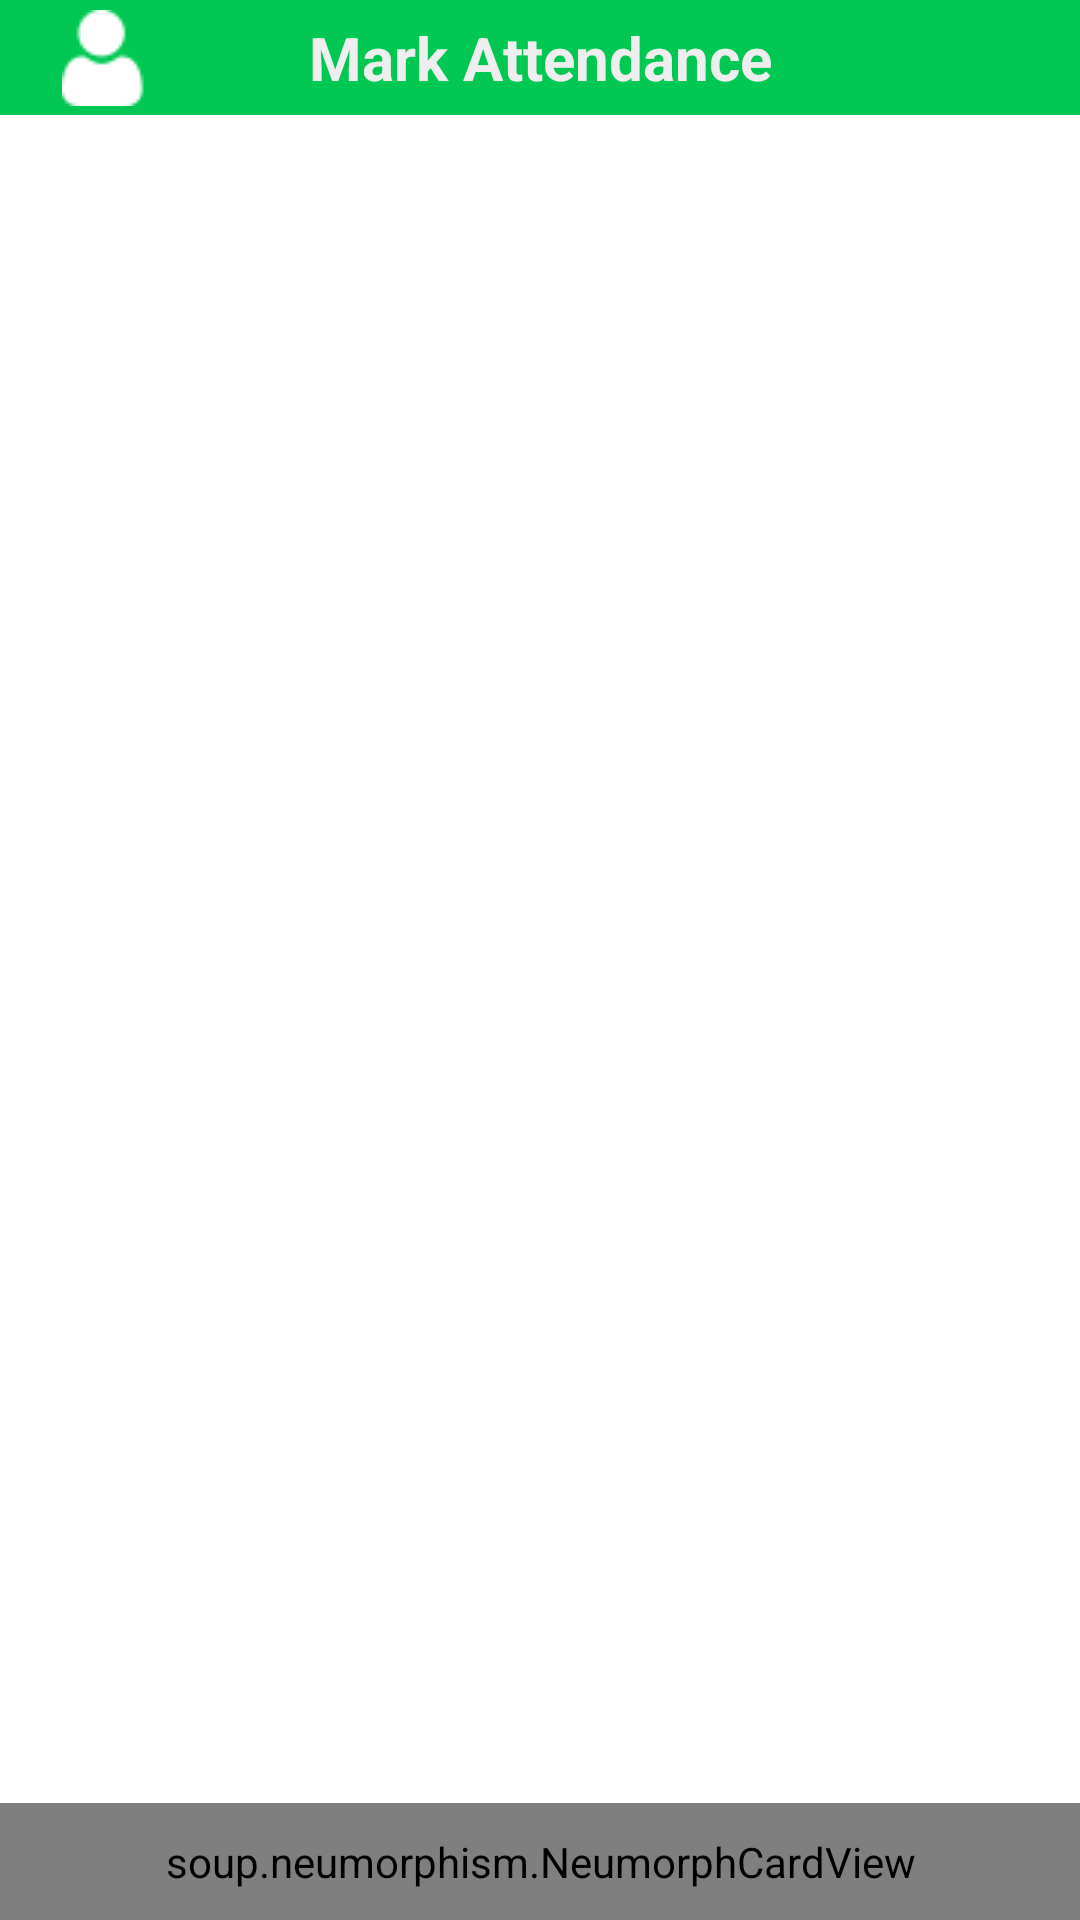

This screen was rendered from an Android layout file. Write that file and the resources it references.
<!-- AndroidManifest.xml: application theme Theme.Attendance_App_EzilineTest -->
<!-- res/layout/activity_student_home.xml -->
<?xml version="1.0" encoding="utf-8"?>
<androidx.constraintlayout.widget.ConstraintLayout xmlns:android="http://schemas.android.com/apk/res/android"
    xmlns:app="http://schemas.android.com/apk/res-auto"
    xmlns:tools="http://schemas.android.com/tools"
    android:layout_width="match_parent"
    android:layout_height="match_parent"
    tools:context=".student.ui.StudentHomeActivity">

    <androidx.constraintlayout.widget.Guideline
        android:id="@+id/GuideLine_Top"
        android:layout_width="wrap_content"
        android:layout_height="wrap_content"
        android:orientation="horizontal"
        app:layout_constraintGuide_percent=".0" />

    <androidx.constraintlayout.widget.Guideline
        android:id="@+id/GuideLine_mid"
        android:layout_width="wrap_content"
        android:layout_height="wrap_content"
        android:orientation="horizontal"
        app:layout_constraintGuide_percent=".06" />

    <androidx.constraintlayout.widget.Guideline
        android:id="@+id/GuideLine_left"
        android:layout_width="wrap_content"
        android:layout_height="wrap_content"
        android:orientation="vertical"
        app:layout_constraintGuide_percent=".03" />

    <androidx.constraintlayout.widget.Guideline
        android:id="@+id/GuideLine_right"
        android:layout_width="wrap_content"
        android:layout_height="wrap_content"
        android:orientation="vertical"
        app:layout_constraintGuide_percent="1" />

    <androidx.constraintlayout.widget.Guideline
        android:id="@+id/GuideLine_FragmentBottom"
        android:layout_width="wrap_content"
        android:layout_height="wrap_content"
        android:orientation="horizontal"
        app:layout_constraintGuide_percent=".9" />

    <androidx.constraintlayout.widget.Guideline
        android:id="@+id/GuideLine_Bottom"
        android:layout_width="wrap_content"
        android:layout_height="wrap_content"
        android:orientation="horizontal"
        app:layout_constraintGuide_percent="1" />

    <RelativeLayout
        android:layout_width="match_parent"
        android:layout_height="0dp"
        android:background="@color/light_green"
        app:layout_constraintBottom_toBottomOf="@id/GuideLine_mid"
        app:layout_constraintTop_toTopOf="parent" />

    <LinearLayout
        android:layout_width="match_parent"
        android:layout_height="0dp"
        android:orientation="horizontal"
        app:layout_constraintTop_toTopOf="@id/GuideLine_Top"
        app:layout_constraintBottom_toBottomOf="@id/GuideLine_mid">

        <com.google.android.material.textview.MaterialTextView
            android:id="@+id/title_StudentHome"
            android:layout_width="0dp"
            android:layout_height="match_parent"
            android:text="Mark Attendance"
            android:gravity="center"
            android:textSize="20sp"
            android:textStyle="bold"
            android:textAlignment="center"
            android:textColor="@color/color1"
            android:layout_weight="1" />
    </LinearLayout>

    <ImageView
        android:id="@+id/profile_StudentHome"
        android:layout_width="wrap_content"
        android:layout_height="wrap_content"
        android:src="@drawable/profile"
        android:layout_margin="10dp"
        app:layout_constraintLeft_toLeftOf="@id/GuideLine_left"
        app:layout_constraintTop_toTopOf="@id/GuideLine_Top"
        app:layout_constraintBottom_toBottomOf="@id/GuideLine_mid" />

    <ImageView
        android:id="@+id/threeDots_StudentHome"
        android:layout_width="wrap_content"
        android:layout_height="wrap_content"
        android:src="@drawable/ic_three_dots_white"
        android:layout_margin="10dp"
        app:layout_constraintRight_toLeftOf="@id/GuideLine_right"
        app:layout_constraintTop_toTopOf="@id/GuideLine_Top"
        app:layout_constraintBottom_toBottomOf="@id/GuideLine_mid" />

    <LinearLayout
        android:layout_width="match_parent"
        android:layout_height="0dp"
        android:orientation="vertical"
        app:layout_constraintTop_toBottomOf="@id/GuideLine_mid"
        app:layout_constraintBottom_toTopOf="@id/GuideLine_FragmentBottom">

        <FrameLayout
            android:id="@+id/frameLayout"
            android:layout_width="match_parent"
            android:layout_height="match_parent" />

    </LinearLayout>

    <soup.neumorphism.NeumorphCardView
        style="@style/Widget.Neumorph.CardView"
        android:id="@+id/cardView"
        android:layout_width="match_parent"
        android:layout_height="wrap_content"
        android:padding="10dp"
        app:layout_constraintBottom_toTopOf="@+id/GuideLine_Bottom">

        <LinearLayout
            android:layout_width="match_parent"
            android:layout_height="55dp"
            android:orientation="horizontal"
            android:background="@color/light_green"
            android:padding="10dp">

            <ImageView
                android:id="@+id/markAttendance_Home"
                android:layout_width="wrap_content"
                android:layout_height="wrap_content"
                android:src="@drawable/mark_attendance"
                android:layout_weight="1" />

            <ImageView
                android:id="@+id/requestLeave_Home"
                android:layout_width="wrap_content"
                android:layout_height="wrap_content"
                android:src="@drawable/mark_leave"
                android:layout_weight="1" />

            <ImageView
                android:id="@+id/viewAttendance_Home"
                android:layout_width="wrap_content"
                android:layout_height="wrap_content"
                android:src="@drawable/view_my_attendance"
                android:layout_weight="1" />

        </LinearLayout>

    </soup.neumorphism.NeumorphCardView>

    <RelativeLayout
        android:id="@+id/relativelayout_studentHome"
        android:layout_width="match_parent"
        android:layout_height="0dp"
        android:onClick="dummyClick"
        android:background="@color/transparent_white"
        app:layout_constraintTop_toBottomOf="@id/GuideLine_mid"
        app:layout_constraintBottom_toTopOf="@id/GuideLine_Bottom"
        android:visibility="gone">

        <RelativeLayout
            android:layout_width="wrap_content"
            android:layout_height="wrap_content"
            android:layout_alignParentEnd="true"
            android:layout_marginEnd="15dp">

            <Button
                android:id="@+id/signOut_studentHome"
                android:layout_width="wrap_content"
                android:layout_height="wrap_content"
                android:text="Sign Out"
                android:textColor="@color/white"
                android:backgroundTint="@color/red" />

        </RelativeLayout>

    </RelativeLayout>

</androidx.constraintlayout.widget.ConstraintLayout>
<!-- resources referenced by this layout -->
<resources>
  <color name="color1">#efeeee</color>
  <color name="light_green">#00c853</color>
  <color name="red">#f44336</color>
  <color name="transparent_white">#99FFFFFF</color>
  <color name="white">#FFFFFFFF</color>
  <!-- drawable mark_attendance: png bitmap (drawable, 1104 bytes) -->
  <!-- drawable mark_leave: png bitmap (drawable, 1075 bytes) -->
  <!-- drawable profile: png bitmap (drawable-v24, 832 bytes) -->
  <!-- drawable view_my_attendance: png bitmap (drawable, 921 bytes) -->
  <style name="Theme.Attendance_App_EzilineTest" parent="Theme.MaterialComponents.Light.NoActionBar">
          
          <item name="colorPrimary">#00c853</item>
          <item name="colorPrimaryVariant">#a8ff78</item>
          <item name="colorOnPrimary">@color/white</item>
          
          <item name="colorSecondary">@color/teal_200</item>
          <item name="colorSecondaryVariant">@color/teal_700</item>
          <item name="colorOnSecondary">@color/black</item>
          
          
          
  
          <item name="android:statusBarColor">@color/light_green</item>
  
      </style>
  <color name="teal_200">#FF03DAC5</color>
  <color name="teal_700">#FF018786</color>
  <color name="black">#FF000000</color>
</resources>
